The GitHub repository iz0301/AFRL-Capstone-2020 contains a labelled image folder "defect_type" with 3 categories: eraser mark defect, none, pencil mark defect. Examples follow, each with its label.

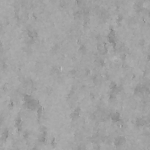
Label: none

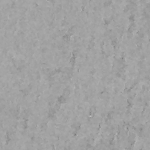
Label: none

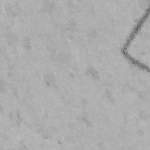
Label: pencil mark defect

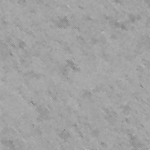
Label: eraser mark defect

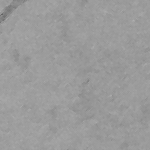
Label: pencil mark defect

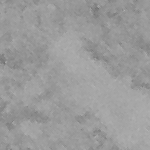
Label: eraser mark defect
